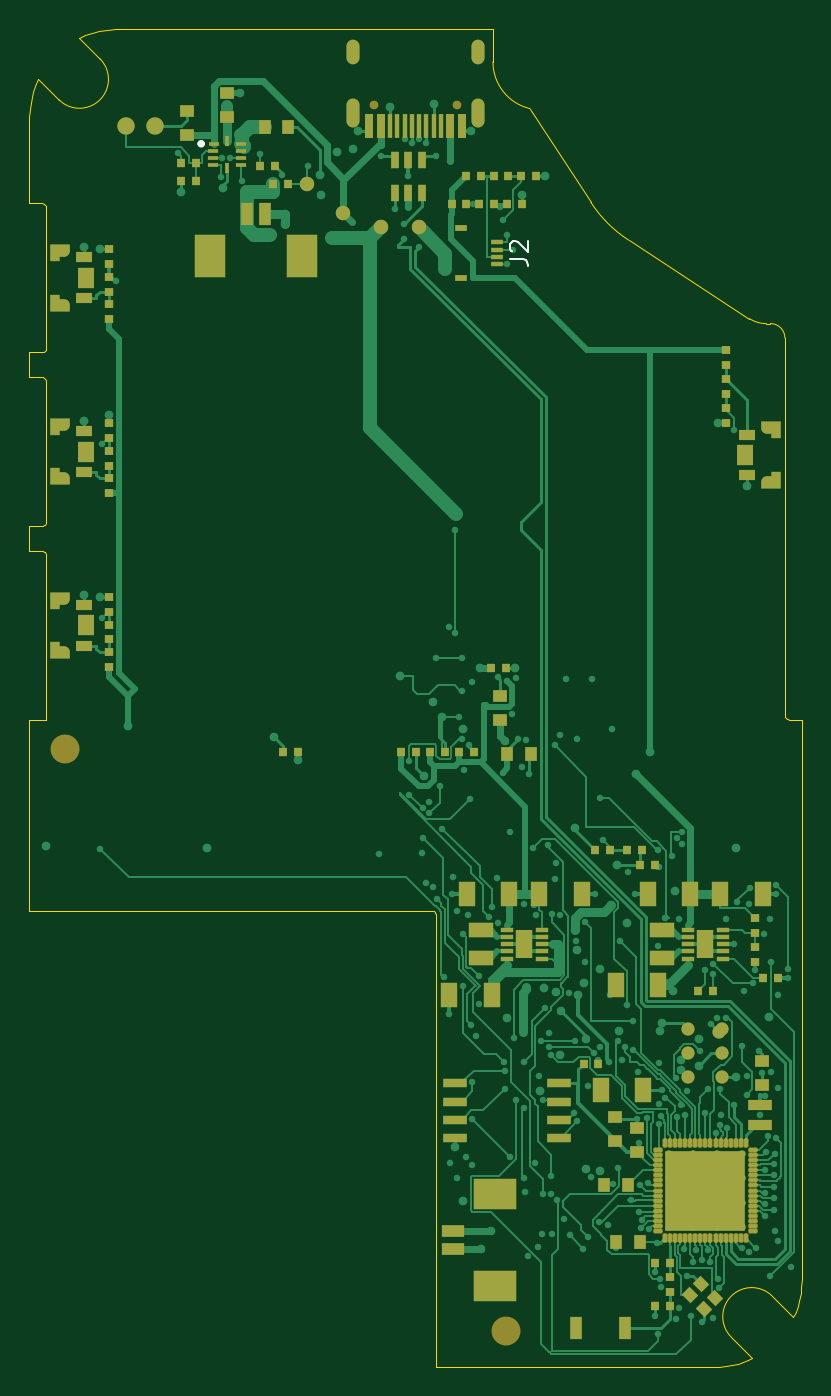
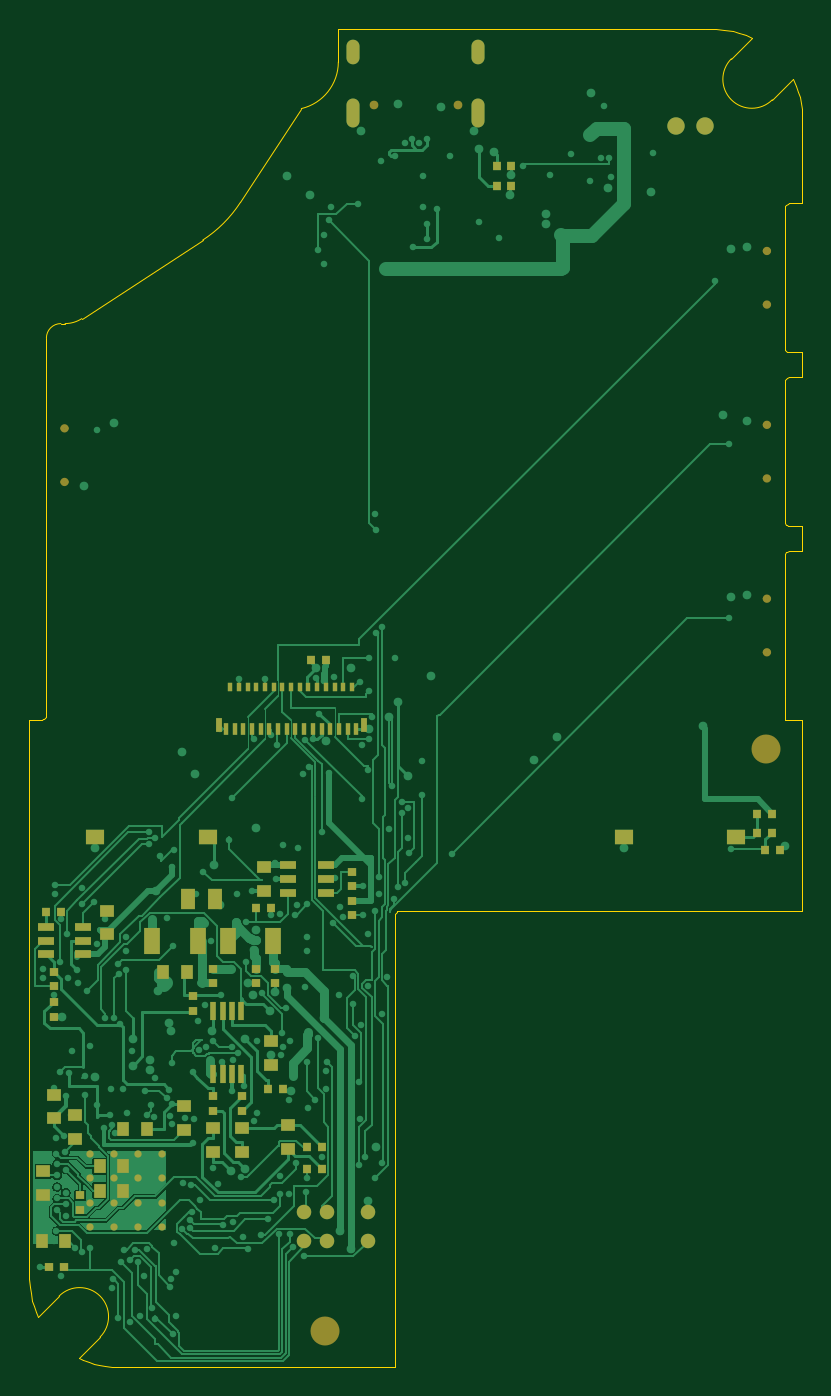
Circuit board: 9 layer files. Board 53.4 x 92.4 mm.
- bottom_copper: main-45deg-B_Cu.gbr (80237 bytes)
- bottom_mask: main-45deg-B_Mask.gbr (7684 bytes)
- bottom_silk: main-45deg-B_Silkscreen.gbr (456 bytes)
- outline: main-45deg-Edge_Cuts.gbr (5259 bytes)
- top_copper: main-45deg-F_Cu.gbr (91639 bytes)
- top_mask: main-45deg-F_Mask.gbr (17603 bytes)
- top_silk: main-45deg-F_Silkscreen.gbr (1382 bytes)
- inner_copper: main-45deg-In1_Cu.gbr (328248 bytes)
- inner_copper: main-45deg-In2_Cu.gbr (55356 bytes)

=== bottom_copper: main-45deg-B_Cu.gbr (80237 bytes, source omitted) ===
=== bottom_mask: main-45deg-B_Mask.gbr (7684 bytes, source omitted) ===
=== bottom_silk: main-45deg-B_Silkscreen.gbr ===
%TF.GenerationSoftware,KiCad,Pcbnew,10.0.4*%
%TF.CreationDate,2026-09-23T07:19:38+08:00*%
%TF.ProjectId,main-45deg,6d61696e-2d34-4356-9465-672e6b696361,rev?*%
%TF.SameCoordinates,Original*%
%TF.FileFunction,Legend,Bot*%
%TF.FilePolarity,Positive*%
%FSLAX46Y46*%
G04 Gerber Fmt 4.6, Leading zero omitted, Abs format (unit mm)*
G04 Created by KiCad (PCBNEW 10.0.4) date 2026-09-23 07:19:38*
%MOMM*%
%LPD*%
G01*
G04 APERTURE LIST*
G04 APERTURE END LIST*
M02*

=== outline: main-45deg-Edge_Cuts.gbr ===
%TF.GenerationSoftware,KiCad,Pcbnew,10.0.4*%
%TF.CreationDate,2026-09-23T07:19:38+08:00*%
%TF.ProjectId,main-45deg,6d61696e-2d34-4356-9465-672e6b696361,rev?*%
%TF.SameCoordinates,Original*%
%TF.FileFunction,Profile,NP*%
%FSLAX46Y46*%
G04 Gerber Fmt 4.6, Leading zero omitted, Abs format (unit mm)*
G04 Created by KiCad (PCBNEW 10.0.4) date 2026-09-23 07:19:38*
%MOMM*%
%LPD*%
G01*
G04 APERTURE LIST*
%TA.AperFunction,Profile*%
%ADD10C,0.050000*%
%TD*%
G04 APERTURE END LIST*
D10*
X1310000Y-8501000D02*
X1310000Y-13355000D01*
X1310000Y-13355000D02*
X2215000Y-13356000D01*
X1310000Y-23645000D02*
X1310000Y-25355000D01*
X1310000Y-25355000D02*
X2268000Y-25363000D01*
X1310000Y-35645000D02*
X1310000Y-37355000D01*
X1310000Y-37355000D02*
X2268000Y-37363000D01*
X1310000Y-49000000D02*
X1310000Y-62190000D01*
X1310000Y-62190000D02*
X29100000Y-62190000D01*
X1328000Y-7378000D02*
X1310000Y-8501000D01*
X1369000Y-6823000D02*
X1328000Y-7378000D01*
X1425000Y-6407000D02*
X1369000Y-6823000D01*
X1500000Y-6019000D02*
X1425000Y-6407000D01*
X1599000Y-5643000D02*
X1500000Y-6019000D01*
X1726000Y-5266000D02*
X1599000Y-5643000D01*
X1932000Y-4789000D02*
X1726000Y-5266000D01*
X1942037Y-4770464D02*
X1932000Y-4789000D01*
X1942037Y-4770464D02*
X3385786Y-6214214D01*
X2200000Y-23645000D02*
X1310000Y-23645000D01*
X2200000Y-35645000D02*
X1310000Y-35645000D01*
X2215000Y-13356000D02*
X2326000Y-13382000D01*
X2268000Y-25363000D02*
X2359000Y-25399000D01*
X2268000Y-37363000D02*
X2359000Y-37399000D01*
X2275000Y-23635000D02*
X2200000Y-23645000D01*
X2275000Y-35635000D02*
X2200000Y-35645000D01*
X2326000Y-13382000D02*
X2425000Y-13452000D01*
X2359000Y-25399000D02*
X2430000Y-25457000D01*
X2359000Y-37399000D02*
X2430000Y-37457000D01*
X2366000Y-23597000D02*
X2275000Y-23635000D01*
X2366000Y-35597000D02*
X2275000Y-35635000D01*
X2425000Y-13452000D02*
X2486000Y-13547000D01*
X2430000Y-25457000D02*
X2483000Y-25540000D01*
X2430000Y-37457000D02*
X2480000Y-37533000D01*
X2435000Y-23537000D02*
X2366000Y-23597000D01*
X2440000Y-35531000D02*
X2366000Y-35597000D01*
X2480000Y-37533000D02*
X2508000Y-37627000D01*
X2483000Y-25540000D02*
X2508000Y-25627000D01*
X2486000Y-13547000D02*
X2510000Y-13658000D01*
X2486000Y-23453000D02*
X2435000Y-23537000D01*
X2489000Y-35446000D02*
X2440000Y-35531000D01*
X2508000Y-25627000D02*
X2510000Y-35350000D01*
X2508000Y-37627000D02*
X2510000Y-47342000D01*
X2509000Y-23358000D02*
X2486000Y-23453000D01*
X2510000Y-13658000D02*
X2509000Y-23358000D01*
X2510000Y-35350000D02*
X2489000Y-35446000D01*
X2510000Y-47342000D02*
X2510000Y-49000000D01*
X2510000Y-49000000D02*
X1310000Y-49000000D01*
X4770675Y-1942247D02*
X6214214Y-3385786D01*
X4797000Y-1928000D02*
X4770675Y-1942247D01*
X5172000Y-1762000D02*
X4797000Y-1928000D01*
X5659000Y-1594000D02*
X5172000Y-1762000D01*
X6128000Y-1476000D02*
X5659000Y-1594000D01*
X6214214Y-3385786D02*
G75*
G02*
X3385786Y-6214214I-1414214J-1414214D01*
G01*
X6698000Y-1383000D02*
X6128000Y-1476000D01*
X7293000Y-1332000D02*
X6698000Y-1383000D01*
X8013000Y-1311000D02*
X7293000Y-1332000D01*
X29100000Y-62190000D02*
X29190000Y-62203000D01*
X29190000Y-62203000D02*
X29259000Y-62234000D01*
X29259000Y-62234000D02*
X29319000Y-62281000D01*
X29319000Y-62281000D02*
X29366000Y-62341000D01*
X29366000Y-62341000D02*
X29401000Y-62425000D01*
X29401000Y-62425000D02*
X29410000Y-62500000D01*
X29410000Y-62500000D02*
X29410000Y-93690000D01*
X29410000Y-93690000D02*
X47500000Y-93690000D01*
X33338713Y-1311000D02*
X8013000Y-1311000D01*
X42696136Y-15896978D02*
G75*
G02*
X40103021Y-13303863I4803864J7396978D01*
G01*
X47500000Y-93690000D02*
X48468000Y-93679000D01*
X48468000Y-93679000D02*
X48945000Y-93652000D01*
X48945000Y-93652000D02*
X49421000Y-93601000D01*
X49421000Y-93601000D02*
X49872000Y-93524000D01*
X49785786Y-91614214D02*
G75*
G02*
X52614214Y-88785786I1414214J1414214D01*
G01*
X49872000Y-93524000D02*
X50222000Y-93440000D01*
X50222000Y-93440000D02*
X50582000Y-93329000D01*
X50582000Y-93329000D02*
X50952000Y-93186000D01*
X50952000Y-93186000D02*
X51228025Y-93056452D01*
X51045329Y-21319244D02*
X42696136Y-15896978D01*
X51228025Y-93056452D02*
X49785786Y-91614214D01*
X52200000Y-21661286D02*
G75*
G02*
X51045330Y-21319242I0J2119986D01*
G01*
X52490000Y-21661286D02*
X52200000Y-21661286D01*
X52490000Y-21661286D02*
G75*
G02*
X53490014Y-22661286I0J-1000014D01*
G01*
X53490000Y-22803000D02*
X53490000Y-22661286D01*
X53490000Y-48697000D02*
X53490000Y-22803000D01*
X53511000Y-48794000D02*
X53490000Y-48697000D01*
X53560000Y-48879000D02*
X53511000Y-48794000D01*
X53634000Y-48944000D02*
X53560000Y-48879000D01*
X53725000Y-48983000D02*
X53634000Y-48944000D01*
X53800000Y-48992000D02*
X53725000Y-48983000D01*
X54055802Y-90227375D02*
X52614214Y-88785786D01*
X54055802Y-90227375D02*
X54225000Y-89858000D01*
X54225000Y-89858000D02*
X54362000Y-89482000D01*
X54362000Y-89482000D02*
X54470000Y-89106000D01*
X54470000Y-89106000D02*
X54575000Y-88593000D01*
X54575000Y-88593000D02*
X54631000Y-88177000D01*
X54631000Y-88177000D02*
X54672000Y-87622000D01*
X54672000Y-87622000D02*
X54690000Y-86499000D01*
X54690000Y-48992000D02*
X53800000Y-48992000D01*
X33339000Y-1311000D02*
X33339000Y-3600000D01*
X35894000Y-6824000D02*
G75*
G02*
X33339002Y-3600000I757900J3225040D01*
G01*
X35894000Y-6824000D02*
X40103000Y-13304000D01*
X54690000Y-86499000D02*
X54690000Y-48992000D01*
M02*

=== top_copper: main-45deg-F_Cu.gbr (91639 bytes, source omitted) ===
=== top_mask: main-45deg-F_Mask.gbr (17603 bytes, source omitted) ===
=== top_silk: main-45deg-F_Silkscreen.gbr ===
%TF.GenerationSoftware,KiCad,Pcbnew,10.0.4*%
%TF.CreationDate,2026-09-23T07:19:38+08:00*%
%TF.ProjectId,main-45deg,6d61696e-2d34-4356-9465-672e6b696361,rev?*%
%TF.SameCoordinates,Original*%
%TF.FileFunction,Legend,Top*%
%TF.FilePolarity,Positive*%
%FSLAX46Y46*%
G04 Gerber Fmt 4.6, Leading zero omitted, Abs format (unit mm)*
G04 Created by KiCad (PCBNEW 10.0.4) date 2026-09-23 07:19:38*
%MOMM*%
%LPD*%
G01*
G04 APERTURE LIST*
%ADD10C,0.158750*%
%ADD11C,0.250000*%
G04 APERTURE END LIST*
D10*
X34509271Y-17223332D02*
X35416414Y-17223332D01*
X35416414Y-17223332D02*
X35597842Y-17283809D01*
X35597842Y-17283809D02*
X35718795Y-17404761D01*
X35718795Y-17404761D02*
X35779271Y-17586190D01*
X35779271Y-17586190D02*
X35779271Y-17707142D01*
X34630223Y-16679047D02*
X34569747Y-16618571D01*
X34569747Y-16618571D02*
X34509271Y-16497618D01*
X34509271Y-16497618D02*
X34509271Y-16195237D01*
X34509271Y-16195237D02*
X34569747Y-16074285D01*
X34569747Y-16074285D02*
X34630223Y-16013809D01*
X34630223Y-16013809D02*
X34751175Y-15953332D01*
X34751175Y-15953332D02*
X34872128Y-15953332D01*
X34872128Y-15953332D02*
X35053556Y-16013809D01*
X35053556Y-16013809D02*
X35779271Y-16739523D01*
X35779271Y-16739523D02*
X35779271Y-15953332D01*
%TO.C,U6*%
D11*
X13325000Y-9250000D02*
G75*
G02*
X13075000Y-9250000I-125000J0D01*
G01*
X13075000Y-9250000D02*
G75*
G02*
X13325000Y-9250000I125000J0D01*
G01*
%TD*%
M02*

=== inner_copper: main-45deg-In1_Cu.gbr (328248 bytes, source omitted) ===
=== inner_copper: main-45deg-In2_Cu.gbr (55356 bytes, source omitted) ===
